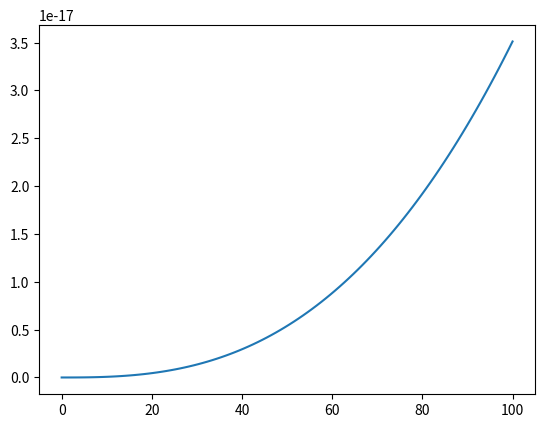

Here is the Python script that generated this plot:
import numpy as np
import matplotlib.pyplot as plt
def sat(pO2, pCO2=40, pH=7.4):
    C8 = 10**(-pH)
    K1 = 10**10 #cm3/mol
    K2 = 5*10**9 #cm3/mol
    K = 8.365*10**(-15) #(mol/cm3)^l/(mmHg)^n
    n = 2.7038757
    l = 1.0114518
    K5 = 3.99*10**(-4)
    K6 = 1.9*10**(-4)
    gamma = 3.21 * 10**(-8)
    K0 = ((1 + K2 * C8 + (gamma * K6 * pCO2) / C8) * K * (C8 ** l))/(1 + K1 * C8 + (gamma * K5 * pCO2) / C8)
    s = (K0 * pO2**n)/(1 + K0 * pO2**n)
    return s

pO2 = np.linspace(0, 100, 100)
plt.plot(pO2, sat(pO2))
plt.show()
